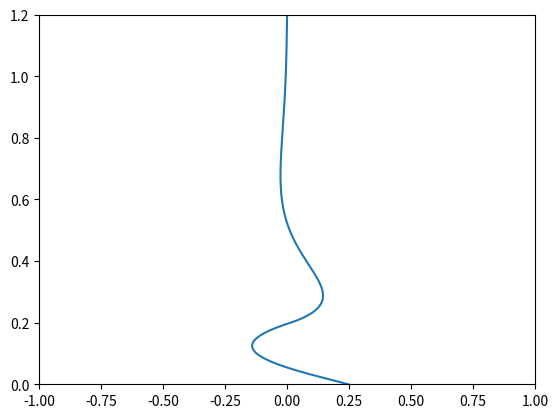

The matplotlib source for this figure:
# [redacted]
# [redacted]

import numpy as np

class animatedWave:
    # Initialize the wave components
    def __init__(self,a,b,gm,N,tau,tMax):        
        # Define member variables
        self.a = a # start of grid
        self.L = b # length of the string in m
        self.gm = gm # damping constant
        self.g = 10.
        self.N = N # number of grid points
        self.tau = tau # time step
        self.tMax = tMax # final time
        
        self.omega = 15. #400. #2*np.pi/0.5
        self.mu = 0.003
        
        # Build cell-centered grid with ghost points
        self.dx = (b-a)/float(N)
        self.x = np.linspace(a-self.dx/2., b+self.dx/2., self.N+2)
        
    # Initialize the initial y positions and velocities of the wave  
    def initializeWave(self):        
        # Initialize y which holds initial disturbance
        self.yInit = self.x * 0
        
        # Initialize v to hold initial velocity
        self.vInit = self.x * 0
     
    # Animate the wave
    def animate(self):
        from matplotlib import pyplot as plt
        
        # Define the constant and y from initial y
        y = np.copy(self.yInit)
        
        # Define variable to store wave at prev. time step
        yOld = np.copy(self.yInit)
                
        # Initialize variables
        t=0
        #ts=[]
        #fit=[]
        counter=0
        #yMax = []
        f=[]
        
        for x in self.x:
            if x >= 0 and x <= 0.2:
                f.append(0.73)
            else:
                f.append(0)
        f = np.array(f)
        print(f)
        
        #Loop over time
        while t < self.tMax:
            #Calculate yNew
            yNew = (2*self.tau**2 / float(2 + self.gm*self.tau)) * ( f[1:-1]*np.cos(self.omega*t)/self.mu +\
                    (self.g/float(2*self.dx))*(y[2:]-y[:-2]) + (self.g*self.x[1:-1]/float(self.dx**2)) * (y[2:]-2*y[1:-1]+y[:-2]) +\
                    (2*y[1:-1]-yOld[1:-1])/self.tau**2 + (self.gm/float(2.*self.tau))*yOld[1:-1] )
            
            #Enforce boundary conditions to set values for ghost points.
            yNew0 = (1 / float(2+self.gm*self.tau)) * ( 4*self.tau**2*f[1]*np.cos(self.omega*t)/self.mu - \
                    (2-self.gm*self.tau)*(yOld[1]+yOld[0]) + 4.*(y[1]+y[0]) + \
                    4*self.tau**2*self.g*(y[1]-y[0])/self.dx ) - yNew[0]
            yNew = np.append(yNew0,np.append(yNew,-yNew[-1]))
            
            # Append values for max amplitude over time graph
            #ts.append(t)
            #fit.append(0.035*np.exp(-self.g*t/2.))
            #yMax.append(max(abs(yNew)))
            
            if counter % 100 == 0:
                #Animate the wave periodically
                plt.clf() # Clear previous plot
                plt.plot(yNew, self.x) # Plot the x vs. y of the string points for every 20 time steps
                # Set reasonable limits to see the string propogating over time
                plt.ylim(0,self.L)
                plt.xlim(-1.,1.)
                plt.draw()
                plt.pause(0.00002)
            
            # Let yOld be equal to y
            yOld = np.copy(y)
            
            # Let y be yNew
            y = np.copy(yNew)
            
            # Increment values
            t += self.tau
            counter += 1
        
        
        #plt.figure(2)
        #plt.plot(ts, fit)
        #plt.plot(ts, yMax)
        #plt.show()

# Get initial components
a=0
b=1.2
c=2.
gm=20
N=200
tau=0.0001
tMax=1.5

# Calculate h
h = (b-a)/float(N)

# Get the h/c to tau ratio, which should be no less than 1.
tauRel = h/c/tau
print(tauRel)

# Only animate the wave if the CFL condition is met
if tauRel >= 1:
    # Initialize the wave
    wave = animatedWave(a,b,gm,N,tau,tMax)
    wave.initializeWave()
    # Animate the wave over time
    wave.animate()
